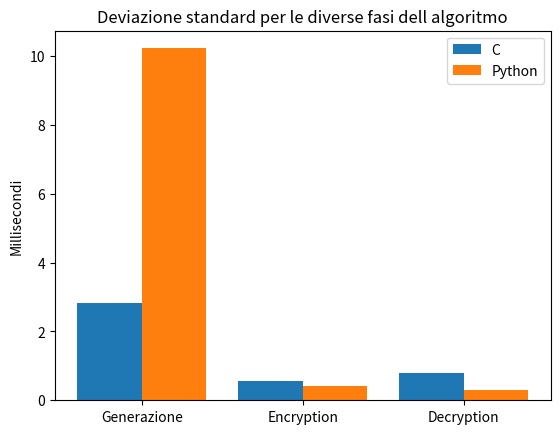

The matplotlib source for this figure:
import numpy as np  
import matplotlib.pyplot as plt  
  
X = ['Generazione','Encryption','Decryption'] 
Ygirls = [2.83,0.55,0.8] 
Zboys = [10.23, 0.42, 0.3] 
  
X_axis = np.arange(len(X)) 
  
plt.bar(X_axis - 0.2, Ygirls, 0.4, label = 'C') 
plt.bar(X_axis + 0.2, Zboys, 0.4, label = 'Python') 
  
plt.xticks(X_axis, X) 



#plt.xlabel("Tempi per le varie fasi dell algoritmo") 
plt.ylabel("Millisecondi") 
plt.title("Deviazione standard per le diverse fasi dell algoritmo") 
plt.legend() 
plt.show()